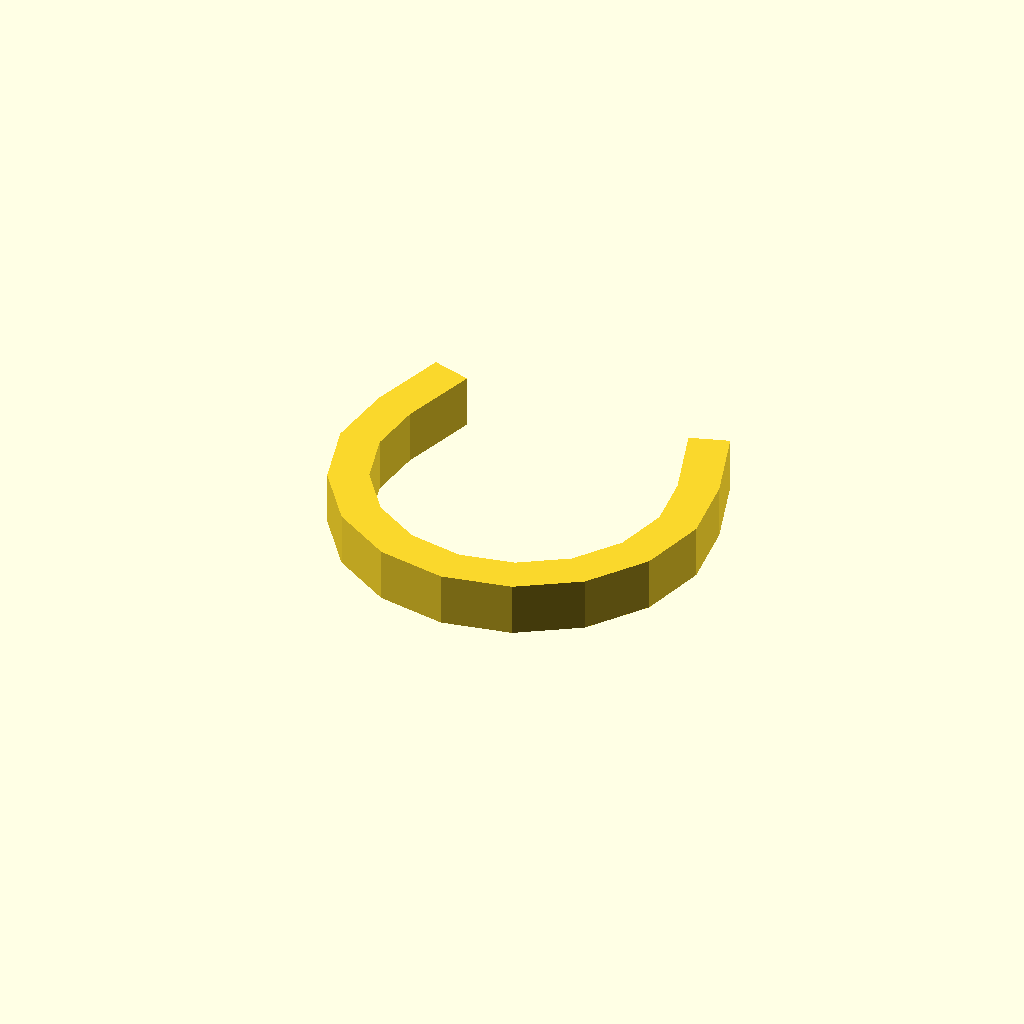
Cell 1 — every parameter at its default value.
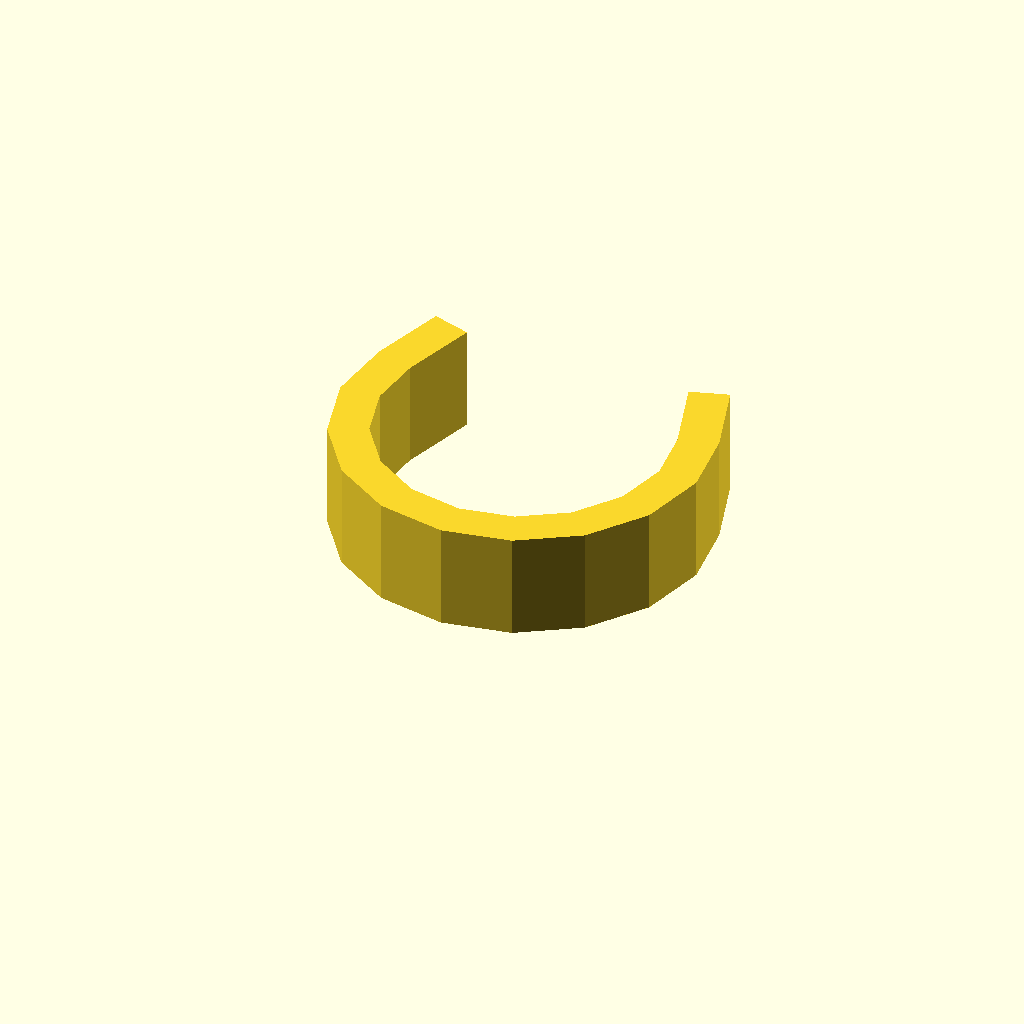
Cell 2 — profile_height set to 16, the other parameters unchanged.
One fixed orthographic camera (rotation 55°, 0°, 25°; colour scheme Cornfield) for every cell.
The OpenSCAD source (optional_data/data/sketch1/pclips/part_0035.scad):
$fn = 32;

// ----------------------------------------------------------------------
// Clip blank: omega clip, 8 mm thick
// ----------------------------------------------------------------------

// --- parameters (mm) ---
profile_height = 8;       // extrusion height
profile_points = 26;      // points of the closed outline

profile = [[1.228, 36.42], [0, 26.047], [2.659, 15.946], [8.836, 7.522], [17.67, 1.948], [27.932, 0], [38.194, 1.948], [47.028, 7.522], [53.204, 15.946], [55.864, 26.047], [54.636, 36.42], [51.027, 47.864], [45.305, 46.06], [48.914, 34.616], [49.878, 26.465], [47.789, 18.529], [42.936, 11.91], [35.995, 7.531], [27.932, 6], [19.869, 7.531], [12.928, 11.91], [8.075, 18.529], [5.985, 26.465], [6.95, 34.616], [10.558, 46.06], [4.836, 47.864]];  // single closed polygon, 26 points, counter clockwise

// --- the one profile operation ---
linear_extrude(height = profile_height) polygon(points = profile);
Customizer parameters (derived from the source; name, type, default, range or options):
profile_height: number, default 8
profile_points: number, default 26
